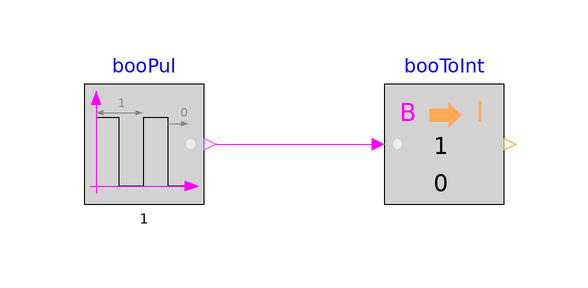

The Modelica model whose source follows is shown above as a component diagram (icons at their Placement, wires along their Line points).

model BooleanToInteger
  "Validation model for the BooleanToInteger block"
  BuildingsLite.Controls.OBC.CDL.Conversions.BooleanToInteger booToInt
    "Block that converts Boolean to Integer signal"
    annotation (Placement(transformation(extent={{30,-10},{50,10}})));
  BuildingsLite.Controls.OBC.CDL.Logical.Sources.Pulse booPul(
    period=1)
    "Generate cyclic on-and-off output"
    annotation (Placement(transformation(extent={{-20,-10},{0,10}})));

equation
  connect(booPul.y,booToInt.u)
    annotation (Line(points={{2,0},{28,0},{28,0}},color={255,0,255}));
  annotation (
    experiment(
      StopTime=4.0,
      Tolerance=1e-06),
    __Dymola_Commands(
      file="modelica://Buildings/Resources/Scripts/Dymola/Controls/OBC/CDL/Conversions/Validation/BooleanToInteger.mos" "Simulate and plot"),
    Documentation(
      info="<html>
<p>
Validation test for the block
<a href=\"modelica://BuildingsLite.Controls.OBC.CDL.Conversions.BooleanToInteger\">
BuildingsLite.Controls.OBC.CDL.Conversions.BooleanToInteger</a>.
</p>
</html>",
      revisions="<html>
<ul>
<li>
March 31, 2017, by Jianjun Hu:<br/>
First implementation.
</li>
</ul>
</html>"),
    Icon(
      graphics={
        Ellipse(
          lineColor={75,138,73},
          fillColor={255,255,255},
          fillPattern=FillPattern.Solid,
          extent={{-100,-100},{100,100}}),
        Polygon(
          lineColor={0,0,255},
          fillColor={75,138,73},
          pattern=LinePattern.None,
          fillPattern=FillPattern.Solid,
          points={{-36,60},{64,0},{-36,-60},{-36,60}})}));
end BooleanToInteger;